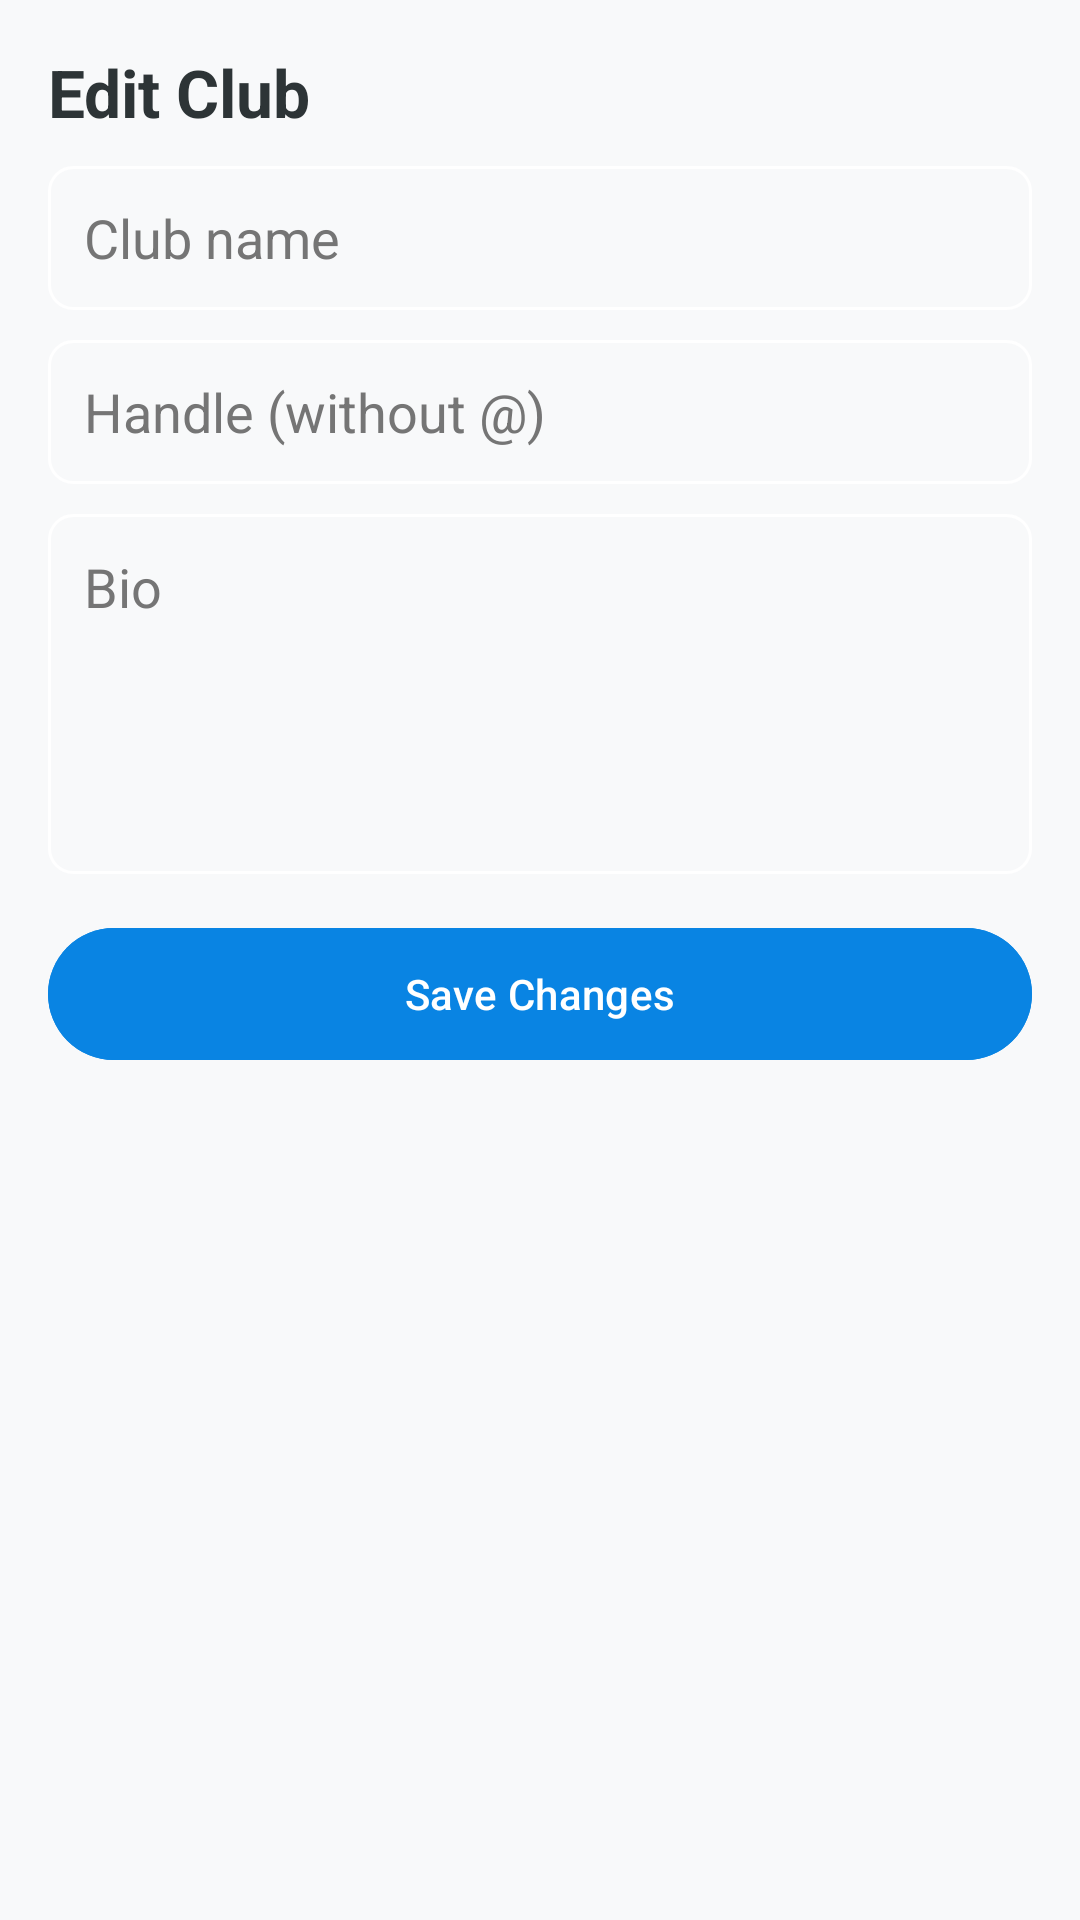

This screen was rendered from an Android layout file. Write that file and the resources it references.
<!-- AndroidManifest.xml: application theme Theme.Campus_Sphere -->
<!-- res/layout/activity_admin_edit_club.xml -->
<?xml version="1.0" encoding="utf-8"?>
<ScrollView xmlns:android="http://schemas.android.com/apk/res/android"
    xmlns:app="http://schemas.android.com/apk/res-auto"
    android:layout_width="match_parent"
    android:layout_height="match_parent"
    android:fillViewport="true"
    android:background="#F8F9FA">

    <LinearLayout
        android:layout_width="match_parent"
        android:layout_height="wrap_content"
        android:orientation="vertical"
        android:padding="16dp">

        <TextView
            android:layout_width="wrap_content"
            android:layout_height="wrap_content"
            android:text="Edit Club"
            android:textSize="22sp"
            android:textStyle="bold"
            android:textColor="#2D3436"
            android:layout_marginBottom="10dp" />

        <EditText
            android:id="@+id/inputClubName"
            android:layout_width="match_parent"
            android:layout_height="48dp"
            android:background="@drawable/bg_rounded_border"
            android:hint="Club name"
            android:paddingHorizontal="12dp"
            android:textColor="#2D3436"
            android:textColorHint="#757575" />

        <EditText
            android:id="@+id/inputClubHandle"
            android:layout_width="match_parent"
            android:layout_height="48dp"
            android:layout_marginTop="10dp"
            android:background="@drawable/bg_rounded_border"
            android:hint="Handle (without @)"
            android:paddingHorizontal="12dp"
            android:textColor="#2D3436"
            android:textColorHint="#757575" />

        <EditText
            android:id="@+id/inputClubBio"
            android:layout_width="match_parent"
            android:layout_height="120dp"
            android:layout_marginTop="10dp"
            android:background="@drawable/bg_rounded_border"
            android:hint="Bio"
            android:gravity="top"
            android:padding="12dp"
            android:textColor="#2D3436"
            android:textColorHint="#757575" />

        <com.google.android.material.button.MaterialButton
            android:id="@+id/btnSaveClub"
            android:layout_width="match_parent"
            android:layout_height="52dp"
            android:layout_marginTop="14dp"
            android:text="Save Changes"
            android:textAllCaps="false"
            android:backgroundTint="#0984E3"
            android:textColor="#FFFFFF" />

        <TextView
            android:id="@+id/tvEditClubStatus"
            android:layout_width="match_parent"
            android:layout_height="wrap_content"
            android:layout_marginTop="10dp"
            android:text=""
            android:textSize="12sp"
            android:textColor="#636E72" />

    </LinearLayout>
</ScrollView>
<!-- resources referenced by this layout -->
<resources>
  <!-- drawable bg_rounded_border (drawable) -->
  <?xml version="1.0" encoding="utf-8"?>
  <shape xmlns:android="http://schemas.android.com/apk/res/android">
      <stroke android:width="1dp" android:color="#FFFFFF"/>
      <corners android:radius="8dp"/>
      <solid android:color="#00000000"/> </shape>
  <style name="Theme.Campus_Sphere" parent="Base.Theme.Campus_Sphere" />
  <style name="Base.Theme.Campus_Sphere" parent="Theme.Material3.DayNight.NoActionBar">
          <item name="colorPrimary">@color/app_primary</item>
          <item name="colorOnPrimary">@color/app_on_primary</item>
          <item name="colorPrimaryContainer">@color/app_primary_container</item>
          <item name="colorSecondary">@color/app_secondary</item>
          <item name="colorSecondaryContainer">@color/app_secondary_container</item>
          <item name="colorSurface">@color/app_surface</item>
          <item name="colorOnSurface">@color/app_on_surface</item>
          <item name="colorError">@color/app_error</item>
          <item name="android:windowBackground">@color/app_background</item>
          <item name="android:navigationBarColor">@color/app_surface</item>
      </style>
  <color name="app_primary">#0B3D91</color>
  <color name="app_on_primary">#FFFFFF</color>
  <color name="app_primary_container">#DCE7FF</color>
  <color name="app_secondary">#00B894</color>
  <color name="app_secondary_container">#D6FFF4</color>
  <color name="app_surface">#FFFFFF</color>
  <color name="app_on_surface">#1F2937</color>
  <color name="app_error">#D63031</color>
  <color name="app_background">#F6F7FB</color>
</resources>
